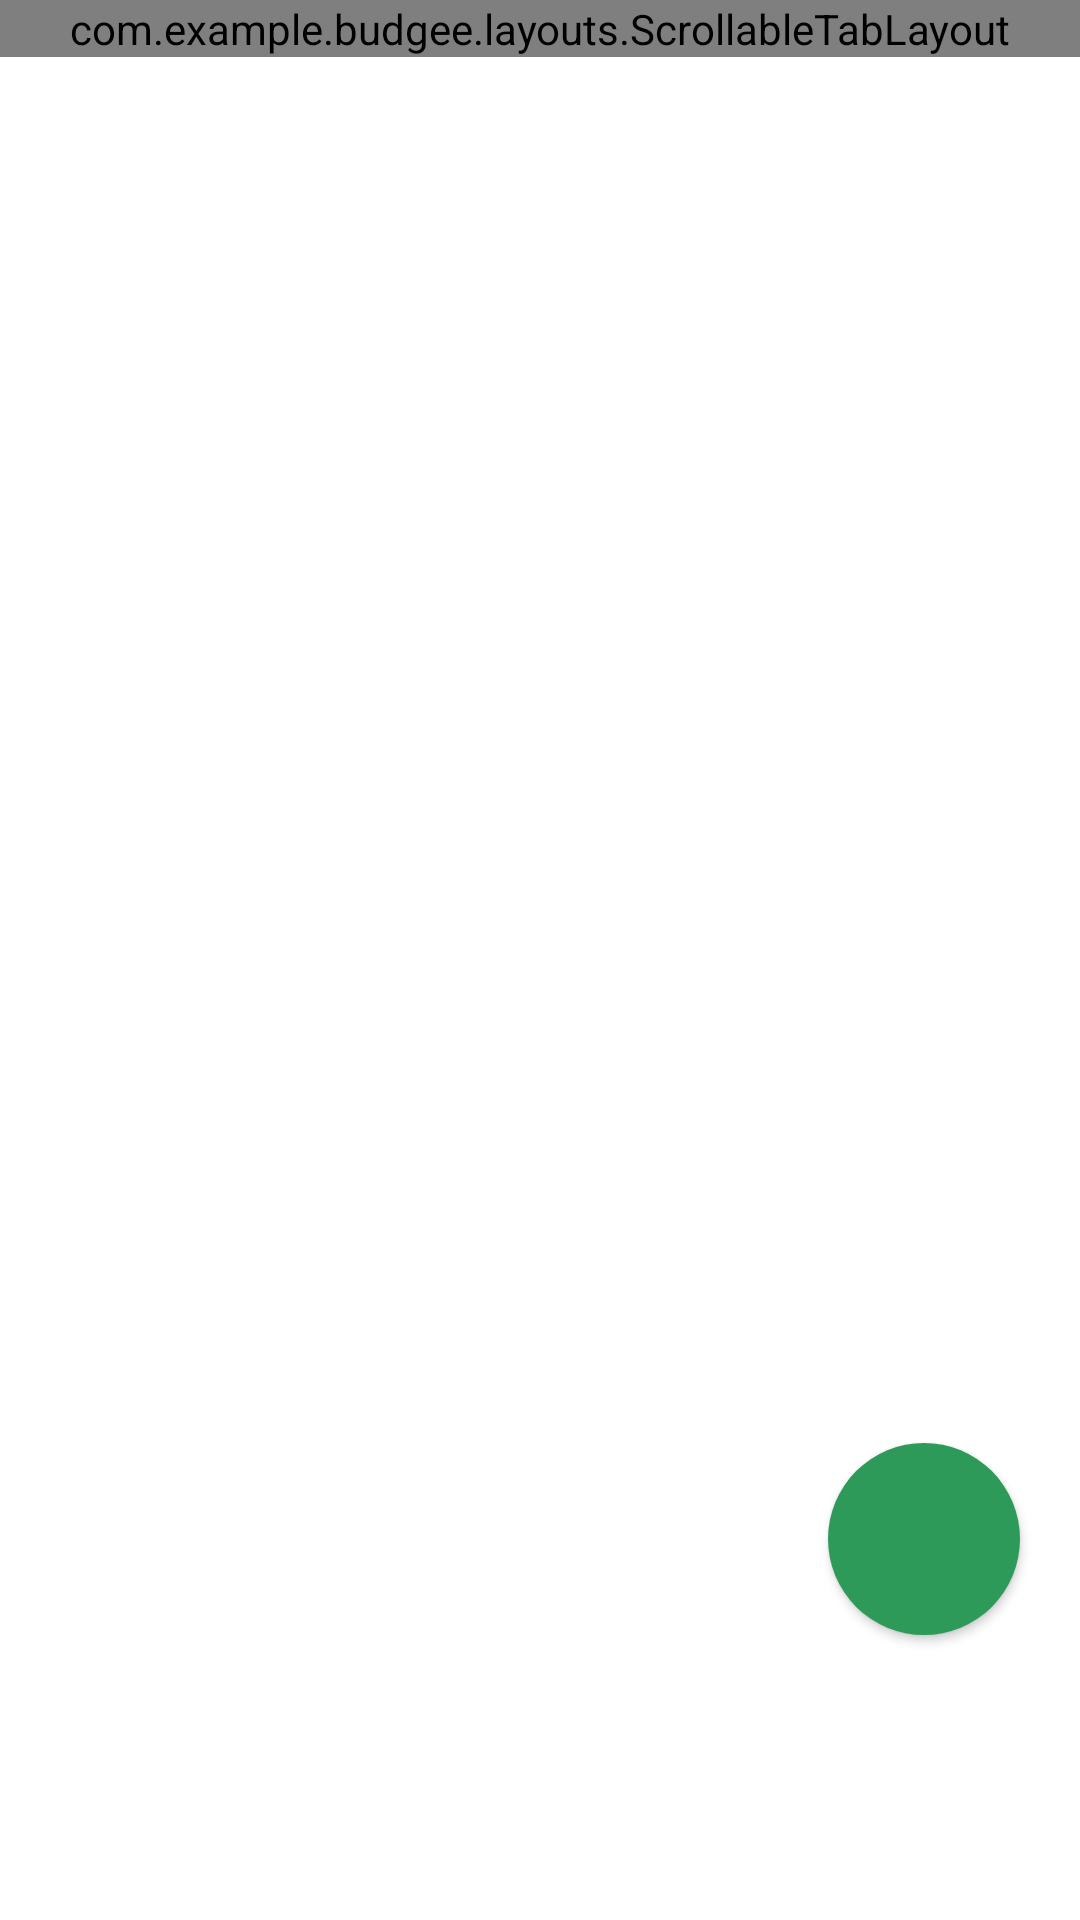

Android layout source for this screen:
<!-- AndroidManifest.xml: application theme Theme.Budgee -->
<!-- res/layout/fragment_assets.xml -->
<?xml version="1.0" encoding="utf-8"?>
<FrameLayout xmlns:android="http://schemas.android.com/apk/res/android"
    xmlns:app="http://schemas.android.com/apk/res-auto"
    xmlns:tools="http://schemas.android.com/tools"
    android:layout_width="match_parent"
    android:layout_height="match_parent"
    tools:context=".AssetsFragment">

    <androidx.constraintlayout.widget.ConstraintLayout
        android:id="@+id/assets_constraint_layout"
        android:layout_width="match_parent"
        android:layout_height="match_parent"
        android:background="@color/white"
        tools:context=".MainActivity">

        <com.example.budgee.layouts.ScrollableTabLayout
            android:id="@+id/asset_tabs"
            android:layout_width="match_parent"
            android:layout_height="wrap_content"
            app:layout_constraintEnd_toEndOf="parent"
            app:layout_constraintStart_toStartOf="parent"
            app:layout_constraintTop_toTopOf="parent"
            app:tabBackground="@color/white"
            app:tabGravity="fill"
            app:tabMode="scrollable"
            app:tabSelectedTextColor="@color/green"
            app:tabTextColor="@color/green" />

        <TextView
            android:id="@+id/assets_text"
            android:layout_width="match_parent"
            android:layout_height="wrap_content"
            android:textColor="@color/green"
            app:layout_constraintEnd_toEndOf="parent"
            app:layout_constraintStart_toStartOf="parent"
            app:layout_constraintTop_toBottomOf="@+id/asset_tabs" />

        <com.google.android.material.button.MaterialButton
            android:id="@+id/assets_add_button"
            android:layout_width="64dp"
            android:layout_height="64dp"
            android:layout_gravity="center"
            android:layout_marginEnd="20dp"
            android:layout_marginBottom="95dp"
            android:background="@drawable/shape_circle"
            app:icon="@drawable/ic_add"
            app:iconSize="32dp"
            app:iconTint="@color/white"
            app:layout_constraintBottom_toBottomOf="@+id/assets_constraint_layout"
            app:layout_constraintEnd_toEndOf="@+id/assets_constraint_layout" />

        <com.google.android.material.button.MaterialButton
            android:id="@+id/assets_add_asset_type_button"
            android:layout_width="wrap_content"
            android:layout_height="wrap_content"
            android:layout_gravity="center"
            android:layout_marginEnd="20dp"
            android:layout_marginBottom="15dp"
            android:background="@drawable/shape_rounded_rectangle"
            android:paddingTop="0px"
            android:paddingBottom="0px"
            android:text="@string/assets_add_asset_type"
            android:textAllCaps="false"
            android:textColor="#000000"
            android:visibility="gone"
            app:backgroundTint="@color/yellow"
            app:layout_constraintBottom_toTopOf="@+id/assets_add_button"
            app:layout_constraintEnd_toEndOf="@+id/assets_constraint_layout" />

    </androidx.constraintlayout.widget.ConstraintLayout>
</FrameLayout>
<!-- resources referenced by this layout -->
<resources>
  <color name="green">#FF2D9A59</color>
  <color name="white">#FFFFFFFF</color>
  <color name="yellow">#E5E063</color>
  <!-- drawable shape_circle (drawable) -->
  <?xml version="1.0" encoding="utf-8"?>
  <shape xmlns:android="http://schemas.android.com/apk/res/android"
      android:shape="oval" >
      <gradient
          android:startColor="@color/yellow"
          android:endColor="@color/green"
          android:angle="270" />
  </shape>
  <!-- drawable shape_rounded_rectangle (drawable) -->
  <?xml version="1.0" encoding="utf-8"?>
  <shape xmlns:android="http://schemas.android.com/apk/res/android"
      android:shape="rectangle" >
      <solid
          android:color="@color/yellow" />
      <corners
          android:bottomLeftRadius="90dp"
          android:bottomRightRadius="90dp"
          android:topLeftRadius="90dp"
          android:topRightRadius="90dp" />
  </shape>
  <string name="assets_add_asset_type">Add Asset Type</string>
  <style name="Theme.Budgee" parent="Theme.MaterialComponents.DayNight.DarkActionBar">
          
          <item name="colorPrimary">@color/green</item>
          <item name="colorPrimaryVariant">@color/green</item>
          <item name="colorOnPrimary">@color/white</item>
          
          <item name="colorSecondary">@color/yellow</item>
          <item name="colorSecondaryVariant">@color/yellow</item>
          <item name="colorOnSecondary">@color/black</item>
          
          <item name="android:statusBarColor" tools:targetApi="l">?attr/colorPrimaryVariant</item>
          
      </style>
  <color name="black">#FF000000</color>
</resources>
